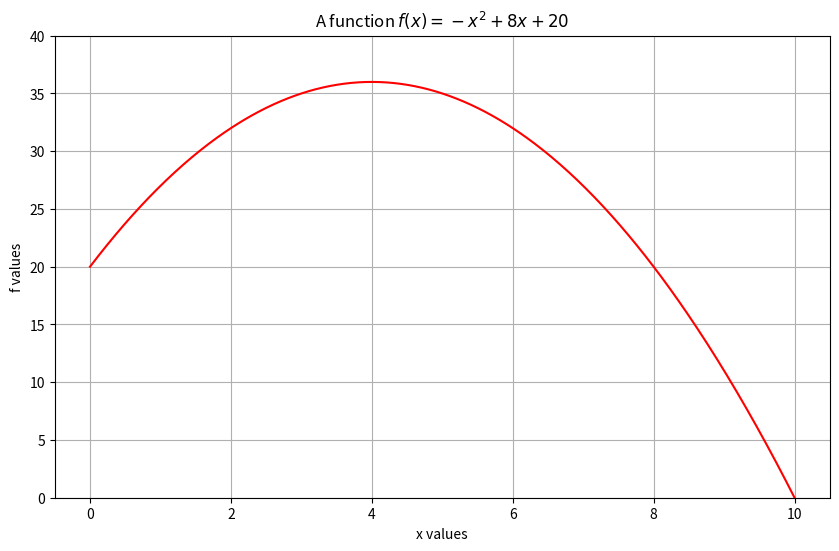

Write Python code to recreate this figure.
# -*- coding: utf-8 -*-
"""
Created on Thu Sep 12 10:58:43 2024

@author: rbaia
"""

# Computing derivatives



# Plot the original function
import numpy as np
import matplotlib.pyplot as plt

# Define the full energy expenditure function
def f(x):
    return -x**2 + 8*x + 20

# Generate datapoints for plotting 
x_values = np.linspace(0, 10, 500)    # Generate values of x (500 values of x between 0 and 10)
f_values = f(x_values)                # Compute the y values for the x values generated

# Plot the full function and the linear term
plt.figure(figsize=(10, 6))
plt.plot(x_values, f_values, label=r'$f(x)=-x^2 + 8x + 20$', color='r')
plt.title(r'A function $f(x)=-x^2 + 8x + 20$')
plt.xlabel('x values')
plt.ylabel('f values')
#plt.xlim([0,10])
plt.ylim([0,40])
plt.grid(True)
plt.show()


# Computing the derivative
from sympy import symbols, diff, solve

# Specify the variable x
x = symbols('x')

# Define the function
f = -x**2 + 8*x + 20

# Compute the derivative
dx_f = diff(f)

print('The derivative of the function is:', dx_f)



# How steep is the function at x=2? And at x=6?
# Use the subs() function to replace x by the value 2 in the derivative function dx_f
dx_f_2 = dx_f.subs(x, 2)
print(f'The value of the derivative at x = 2 is: {dx_f_2}.')

dx_f_6 = dx_f.subs(x, 6)
print(f'The value of the derivative at x = 2 is: {dx_f_6}.')



# What is the maximum value of the function (i.e., derivative=0)
x_values_maxima = solve(dx_f, x)
print("The derivative is zero at the following x-values:", x_values_maxima)

y_values_maxima = [f.subs(x, points) for points in x_values_maxima]
print("The y-values of these x-values are:", y_values_maxima)
